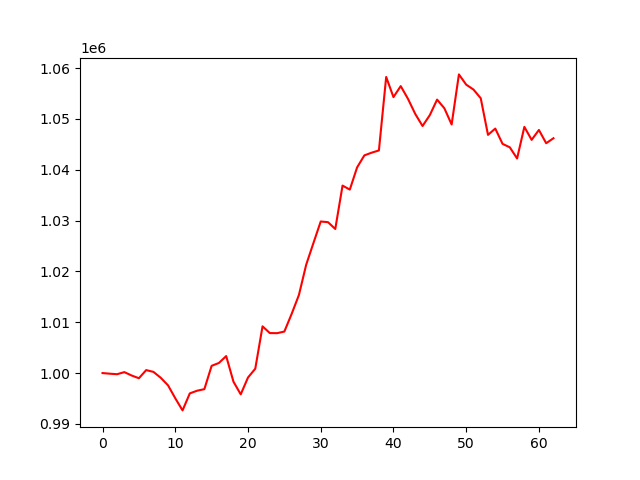

The data file committed next to this chart (first rows):
, 0
0, 1000000
1, 999875
2, 999773
3, 1000183
4, 999518
5, 998982
6, 1000583
7, 1000230
8, 999076
9, 997593
10, 995042
11, 992651
12, 996000
13, 996525
14, 996832
15, 1001424
16, 1001984
17, 1003342
18, 998308
19, 995810
20, 999125
21, 1000857
22, 1009199
23, 1007869
24, 1007849
25, 1008170
26, 1011639
27, 1015358
28, 1021317
29, 1025600
30, 1029828
31, 1029694
32, 1028353
33, 1036890
34, 1036105
35, 1040468
36, 1042839
37, 1043368
38, 1043809
39, 1058271
40, 1054305
41, 1056471
42, 1053960
43, 1050984
44, 1048621
45, 1050761
46, 1053814
47, 1052112
48, 1048917
49, 1058775
50, 1056762
51, 1055796
52, 1054088
53, 1046874
54, 1048114
55, 1045108
56, 1044421
57, 1042229
58, 1048450
59, 1045891
... 3 more rows
